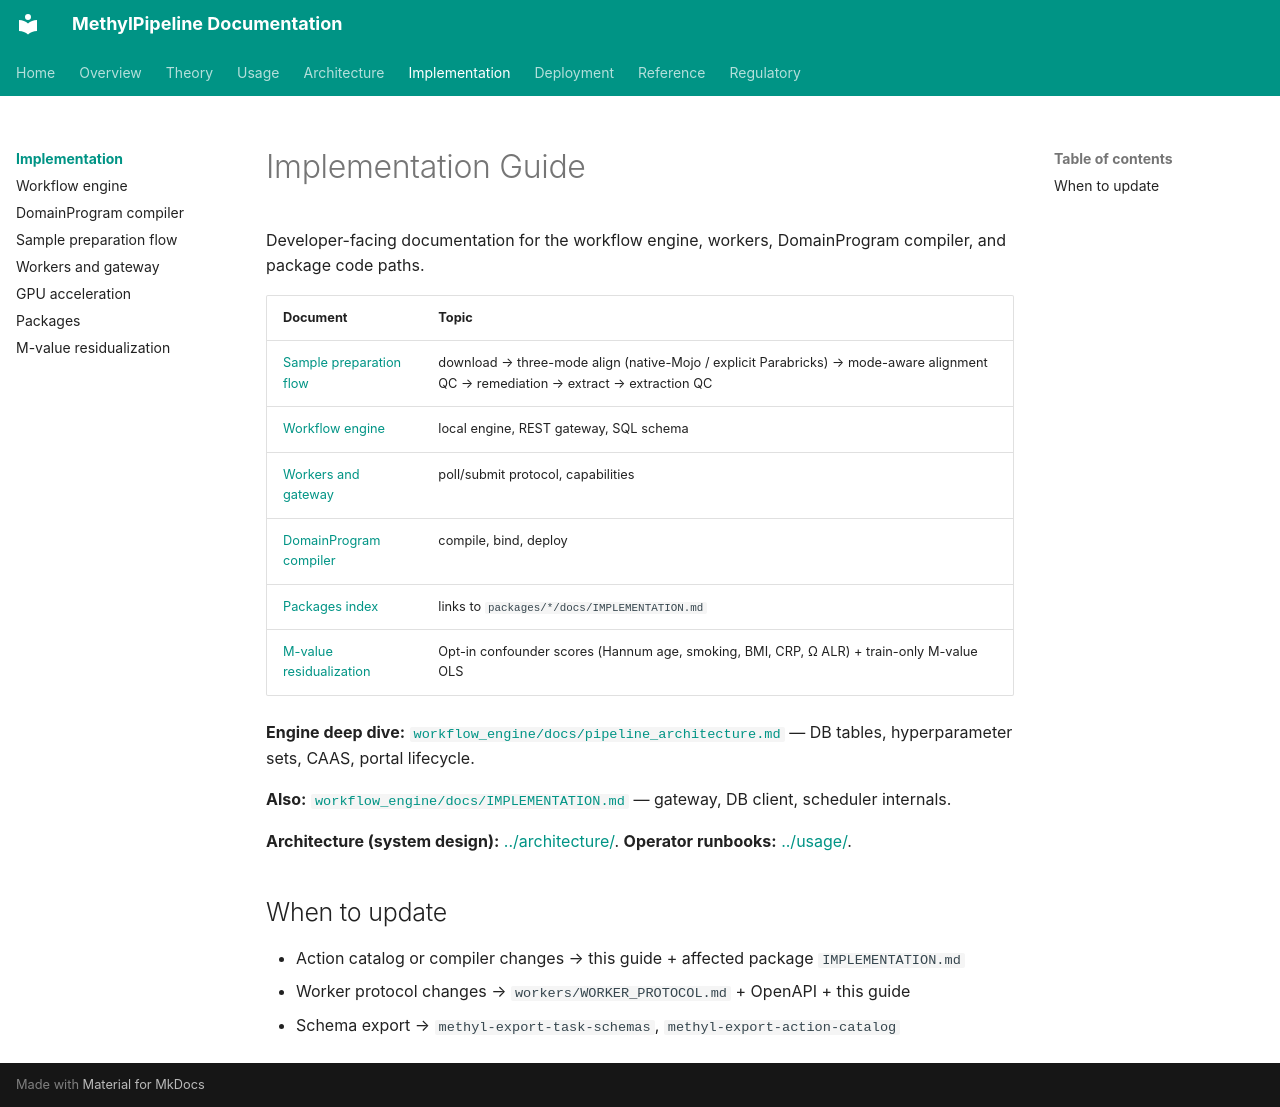

repository: Goliath-Research/GoliathWorkflow · page: implementation/index.html · generator: mkdocs

# Implementation Guide

Developer-facing documentation for the workflow engine, workers, DomainProgram compiler, and package code paths.

| Document | Topic |
|----------|-------|
| [Sample preparation flow](sample-preparation-flow.md) | download → three-mode align (native-Mojo / explicit Parabricks) → mode-aware alignment QC → remediation → extract → extraction QC |
| [Workflow engine](workflow-engine.md) | local engine, REST gateway, SQL schema |
| [Workers and gateway](workers-and-gateway.md) | poll/submit protocol, capabilities |
| [DomainProgram compiler](domain-program-compiler.md) | compile, bind, deploy |
| [Packages index](packages/index.md) | links to `packages/*/docs/IMPLEMENTATION.md` |
| [M-value residualization](mvalue-residualization.md) | Opt-in confounder scores (Hannum age, smoking, BMI, CRP, Ω ALR) + train-only M-value OLS |

**Engine deep dive:** [`workflow_engine/docs/pipeline_architecture.md`](../../workflow_engine/docs/pipeline_architecture.md) — DB tables, hyperparameter sets, CAAS, portal lifecycle.

**Also:** [`workflow_engine/docs/IMPLEMENTATION.md`](../../workflow_engine/docs/IMPLEMENTATION.md) — gateway, DB client, scheduler internals.

**Architecture (system design):** [../architecture/](../architecture/index.md). **Operator runbooks:** [../usage/](../usage/index.md).

## When to update

- Action catalog or compiler changes → this guide + affected package `IMPLEMENTATION.md`
- Worker protocol changes → `workers/WORKER_PROTOCOL.md` + OpenAPI + this guide
- Schema export → `methyl-export-task-schemas`, `methyl-export-action-catalog`
